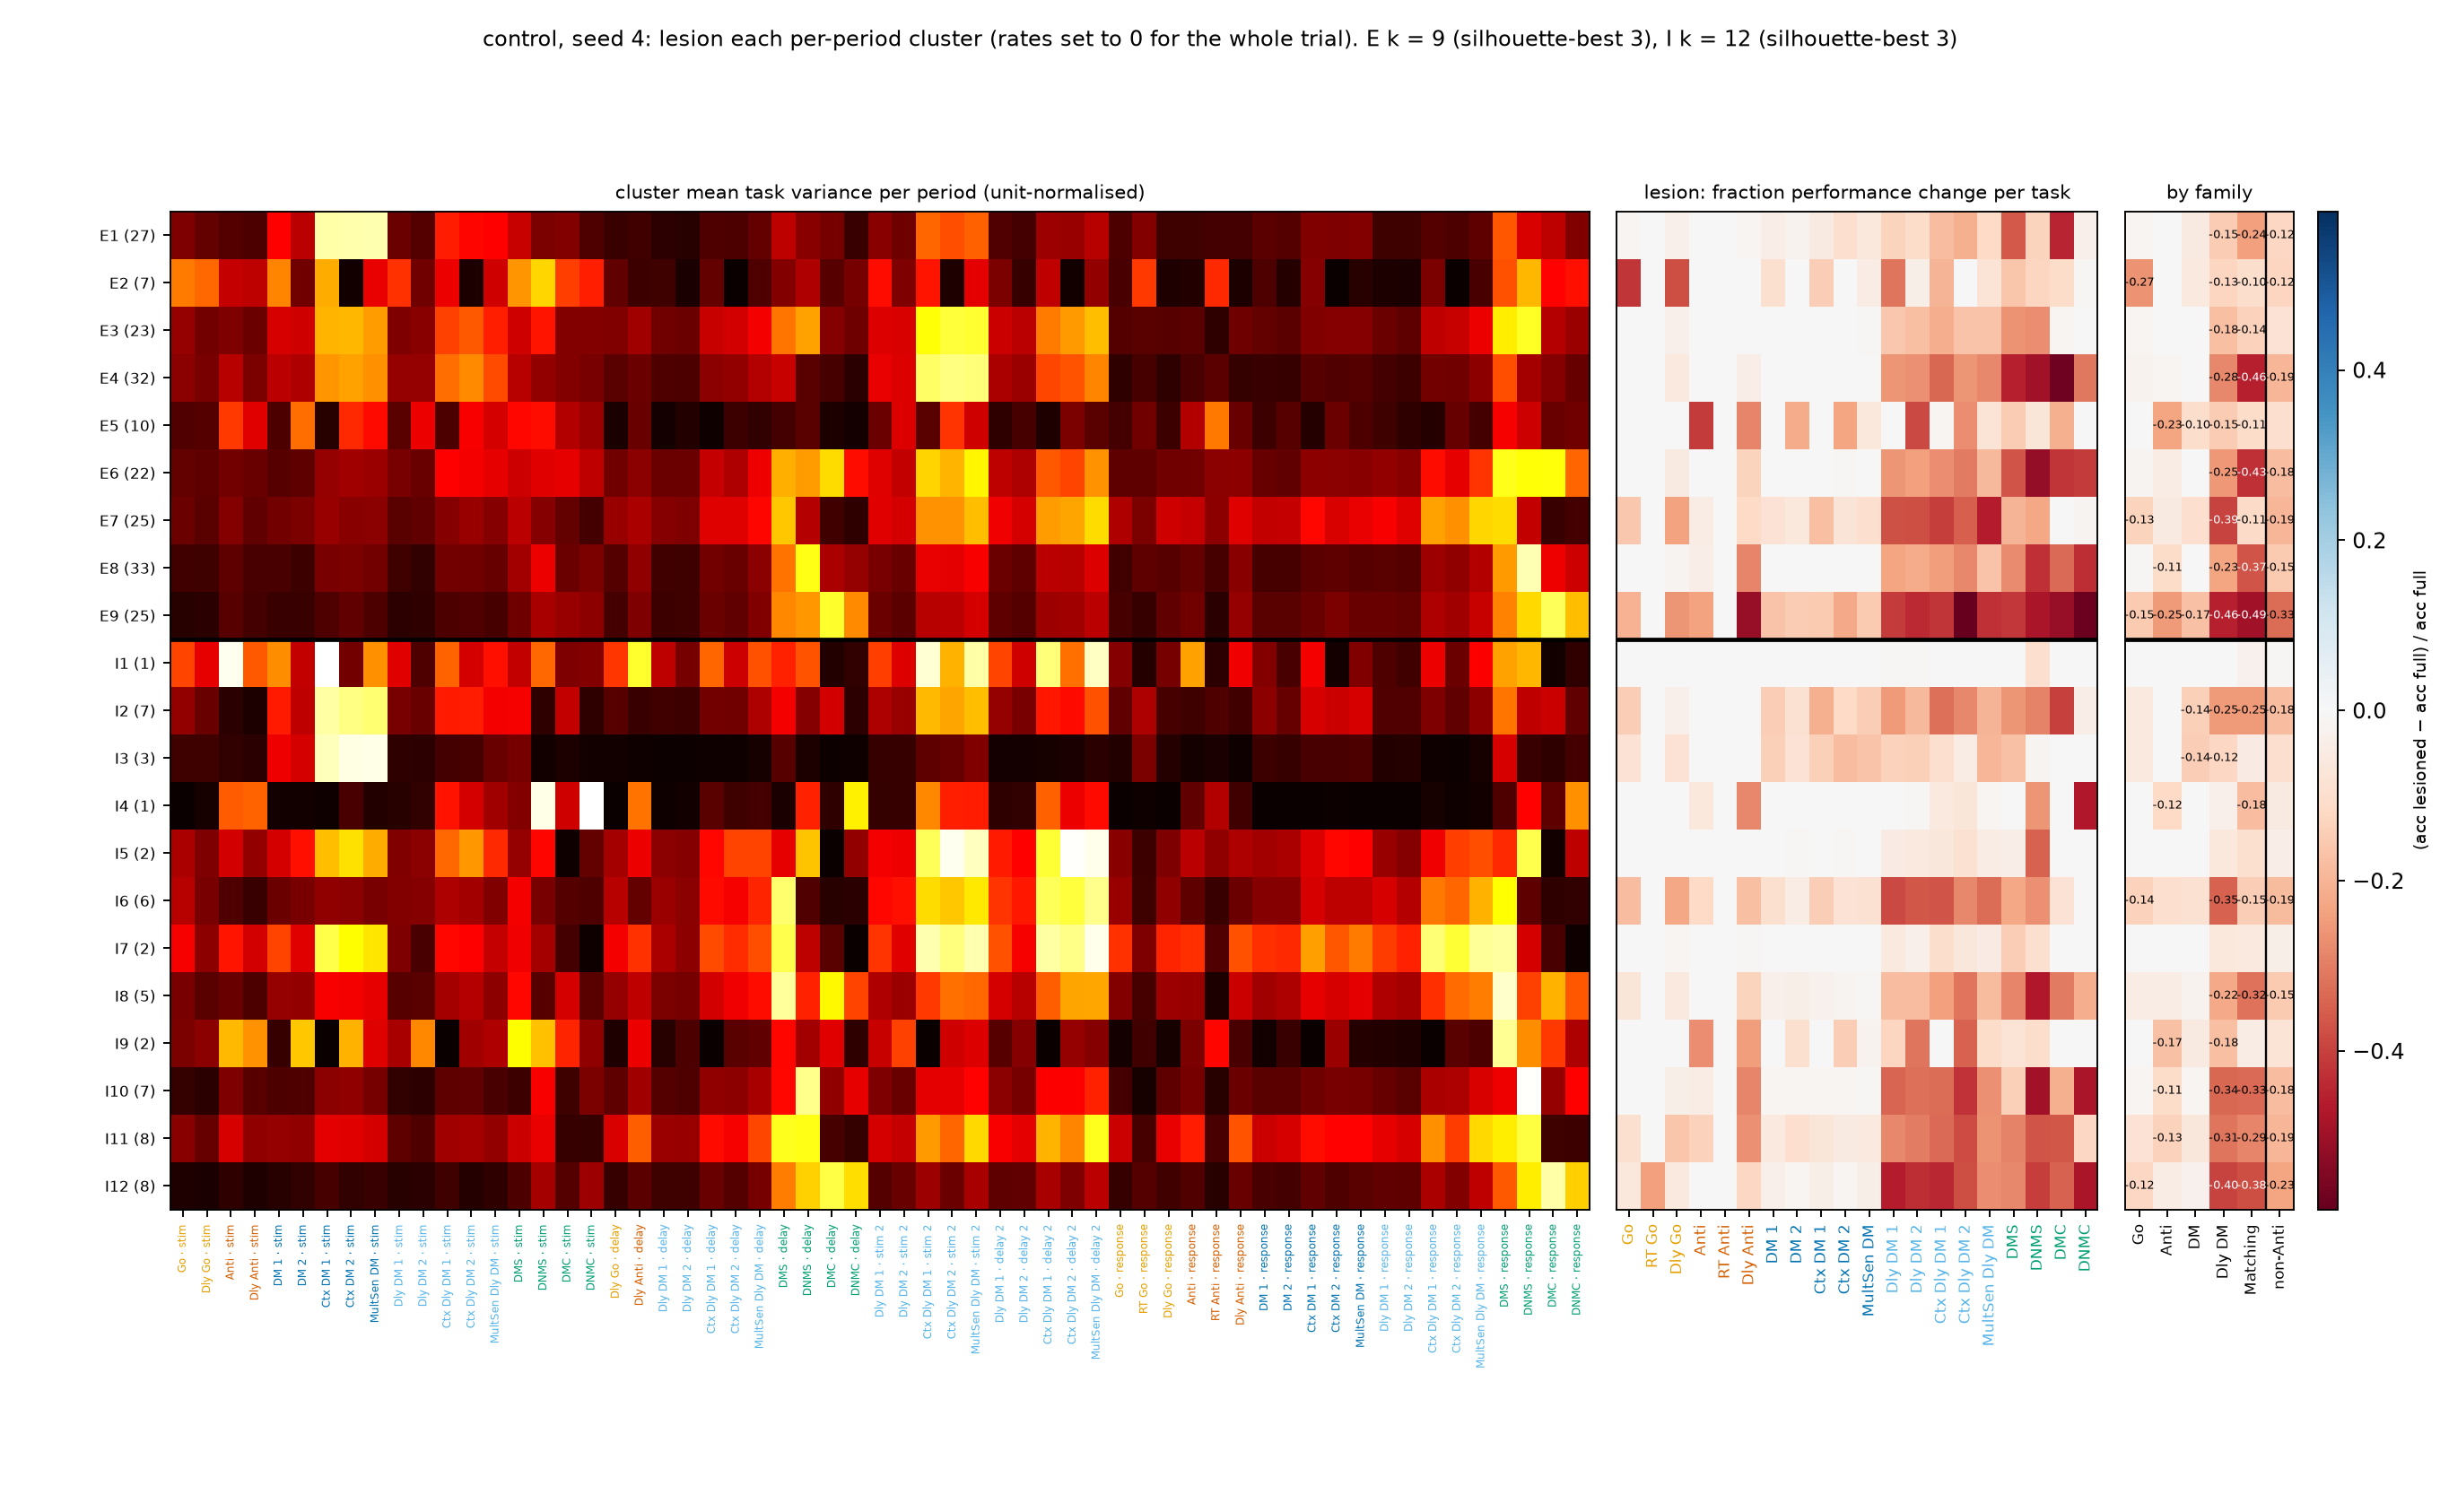

The table this chart was drawn from, first rows:
cluster, pop, n, k, sil, k_best, pref_task, pref_period, family, task_fdgo, task_reactgo, task_delaygo, task_fdanti, task_reactanti, task_delayanti, task_dm1, task_dm2, task_contextdm1, task_contextdm2, task_multidm, task_delaydm1, task_delaydm2, task_contextdelaydm1, task_contextdelaydm2
E1, E, 27, 9, 0.1344, 3, multidm, stim, DM, -0.009375, 0.0, -0.02812, 0.0, 0.0, -0.009375, -0.04063, -0.02031, -0.05156, -0.09844, -0.0625, -0.1319, -0.1099, -0.1818, -0.2101
E2, E, 7, 9, 0.1344, 3, dmsnogo, stim, Matching, -0.4187, 0.0, -0.3766, 0.0, 0.0, 0.0, -0.09531, 0.0, -0.1422, 0.0, -0.04219, -0.3155, -0.03297, -0.1975, 0.0
E3, E, 23, 9, 0.1344, 3, contextdelaydm2, stim 2, Dly DM, 0.0, 0.0, -0.03125, 0.0, 0.0, 0.0, 0.0, -0.001563, -0.003125, -0.001563, -0.00625, -0.157, -0.1758, -0.2116, -0.1678
E4, E, 32, 9, 0.1344, 3, contextdelaydm2, stim 2, Dly DM, 0.0, 0.0, -0.05937, 0.0, 0.0, -0.04063, -0.001563, 0.0, -0.003125, -0.001563, 0.0, -0.2606, -0.27, -0.3386, -0.2573
E5, E, 10, 9, 0.1344, 3, reactanti, response, Anti, 0.0, 0.0, 0.0, -0.4109, 0.0, -0.2844, 0.0, -0.2156, -0.003125, -0.2312, -0.06094, -0.00314, -0.3878, -0.009404, -0.2736
E6, E, 22, 9, 0.1344, 3, dmsgo, response, Matching, 0.0, 0.0, -0.05312, 0.0, 0.0, -0.1312, 0.0, 0.0, -0.001563, -0.004687, -0.001563, -0.2606, -0.2402, -0.2712, -0.3046
E7, E, 25, 9, 0.1344, 3, dmsgo, response, Matching, -0.1578, 0.0, -0.2359, -0.04531, 0.0, -0.1188, -0.08281, -0.06406, -0.175, -0.07656, -0.09688, -0.3752, -0.3799, -0.4075, -0.3518
E8, E, 33, 9, 0.1344, 3, dmsnogo, response, Matching, 0.0, 0.0, -0.01562, -0.04063, 0.0, -0.2859, 0.0, 0.0, 0.0, -0.001563, 0.0, -0.2308, -0.2182, -0.2461, -0.2834
E9, E, 25, 9, 0.1344, 3, dmcgo, response, Matching, -0.2047, 0.0, -0.2594, -0.2359, 0.0, -0.5109, -0.1687, -0.15, -0.1516, -0.2234, -0.1547, -0.4097, -0.4396, -0.4201, -0.5863
I1, I, 1, 12, 0.236, 3, contextdm1, stim, DM, 0.0, 0.0, 0.0, 0.0, 0.0, 0.0, -0.001563, 0.0, 0.0, 0.0, 0.0, -0.007849, -0.007849, -0.003135, 0.0
I2, I, 7, 12, 0.236, 3, contextdm1, stim, DM, -0.1422, 0.0, -0.02969, 0.0, 0.0, 0.0, -0.1438, -0.0875, -0.2063, -0.1188, -0.1453, -0.248, -0.19, -0.3245, -0.2801
I3, I, 3, 12, 0.236, 3, multidm, stim, DM, -0.08594, 0.0, -0.08594, 0.0, 0.0, 0.0, -0.1391, -0.08437, -0.1406, -0.1828, -0.1687, -0.135, -0.1381, -0.1003, -0.04397
I4, I, 1, 12, 0.236, 3, dmcnogo, stim, Matching, 0.0, 0.0, 0.0, -0.0625, 0.0, -0.2828, 0.0, 0.0, 0.0, 0.0, 0.0, -0.00314, -0.007849, -0.05643, -0.07003
I5, I, 2, 12, 0.236, 3, contextdelaydm2, delay 2, Dly DM, 0.0, 0.0, 0.0, 0.0, 0.0, 0.0, -0.001563, -0.00625, 0.0, -0.004687, 0.0, -0.0471, -0.05651, -0.06426, -0.08958
I6, I, 6, 12, 0.236, 3, multidelaydm, delay 2, Dly DM, -0.1828, 0.0, -0.225, -0.1156, 0.0, -0.1766, -0.09219, -0.04375, -0.1453, -0.08437, -0.08906, -0.3893, -0.3658, -0.3699, -0.2818
I7, I, 2, 12, 0.236, 3, multidelaydm, delay 2, Dly DM, 0.0, 0.0, -0.009375, 0.0, 0.0, -0.007812, 0.0, 0.0, -0.001563, -0.001563, 0.0, -0.05808, -0.0314, -0.1019, -0.0684
I8, I, 5, 12, 0.236, 3, dmsgo, response, Matching, -0.07031, 0.0, -0.05781, 0.0, 0.0, -0.1297, -0.02969, -0.03594, -0.025, -0.01406, -0.007812, -0.1805, -0.179, -0.2414, -0.3143
I9, I, 2, 12, 0.236, 3, dmsgo, response, Matching, 0.0, 0.0, 0.0, -0.2703, 0.0, -0.2438, 0.0, -0.09531, 0.0, -0.1438, -0.01875, -0.1272, -0.314, 0.0, -0.3453
I10, I, 7, 12, 0.236, 3, dmsnogo, response, Matching, 0.0, 0.0, -0.03281, -0.04375, 0.0, -0.2844, -0.01094, -0.0125, -0.0125, -0.0125, -0.00625, -0.3407, -0.3218, -0.3276, -0.4235
I11, I, 8, 12, 0.236, 3, dmsnogo, response, Matching, -0.09531, 0.0, -0.1625, -0.1359, 0.0, -0.2672, -0.05625, -0.09844, -0.06875, -0.05469, -0.05625, -0.2826, -0.3014, -0.3307, -0.3827
I12, I, 8, 12, 0.236, 3, dmcgo, response, Matching, -0.0625, -0.2422, -0.05937, -0.001563, 0.0, -0.1234, -0.03125, -0.01094, -0.03281, -0.009375, -0.03281, -0.4615, -0.4317, -0.4404, -0.3762
